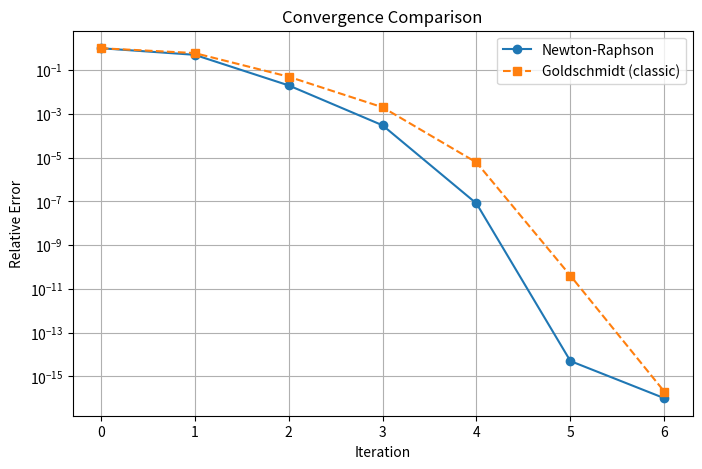

Generate this figure with matplotlib:
import matplotlib.pyplot as plt
iterations = [0, 1, 2, 3, 4, 5, 6]
nr_error = [1e0, 5e-1, 2e-2, 3e-4, 8e-8, 5e-15, 1e-16]
gs_error = [1e0, 6e-1, 5e-2, 2e-3, 6e-6, 4e-11, 2e-16]
fig, ax = plt.subplots(figsize=(8, 5))
ax.semilogy(iterations, nr_error, "o-", label="Newton-Raphson")
ax.semilogy(iterations, gs_error, "s--", label="Goldschmidt (classic)")
ax.set_xlabel("Iteration")
ax.set_ylabel("Relative Error")
ax.set_title("Convergence Comparison")
ax.legend()
ax.grid(True)
fig.savefig("convergence_test.png", dpi=300, bbox_inches="tight")
print("Saved: convergence_test.png")
plt.show()
